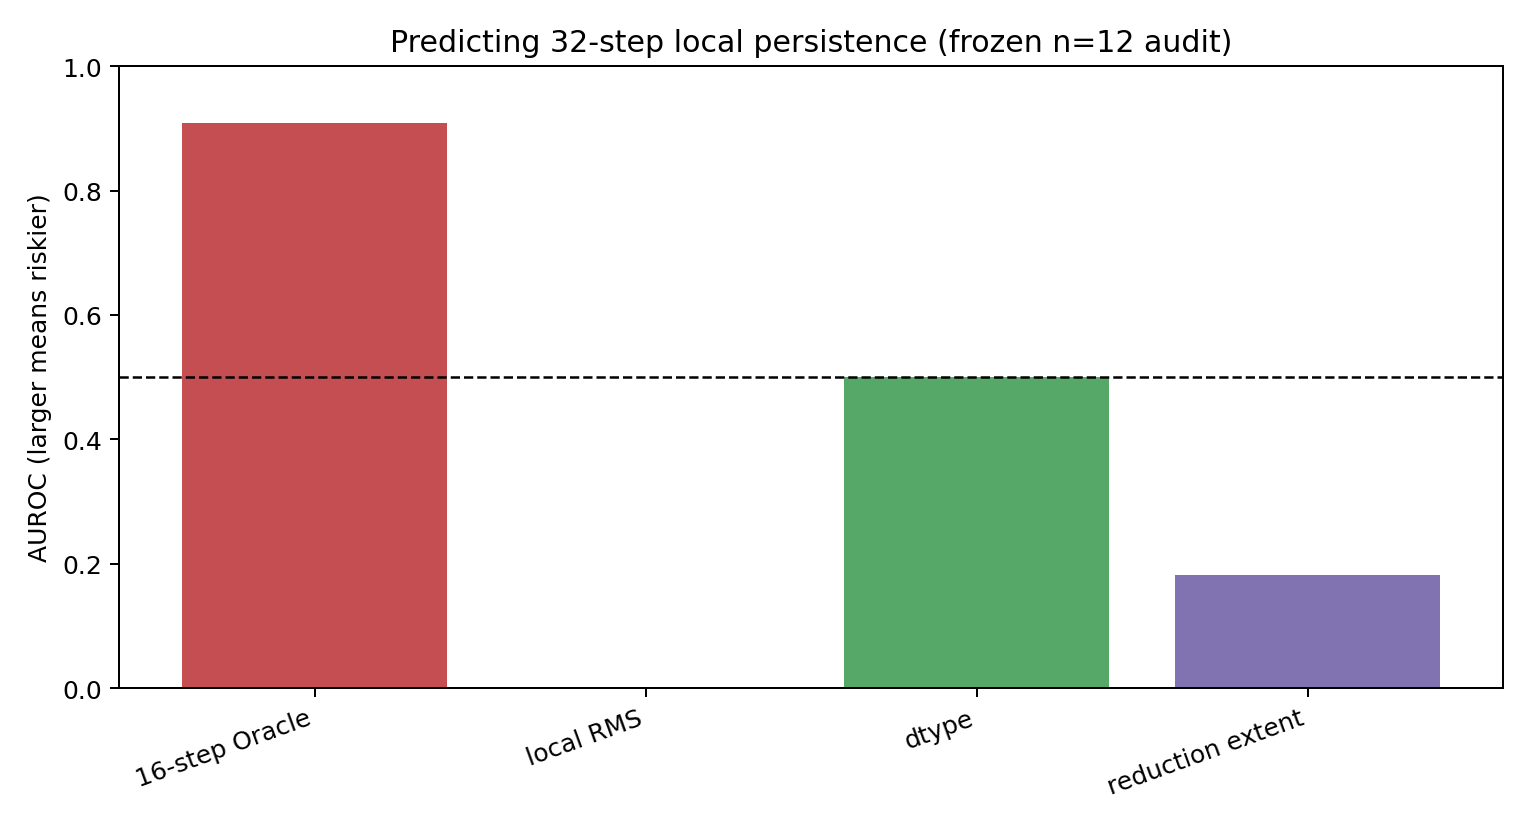

The data file committed next to this chart (first rows):
case_id, architecture, family, label_32step_local_persistent, oracle_prefix16_local_A, local_effective_update_rms, candidate_dtype_is_bfloat16, reduction_extent, reduction_binding_method, implementation_kind, symbol, source
multishape-backward-cell-0057, deepseek8b, NORMALIZATION_BACKWARD, False, 0.9901, 5.911223127545187e-06, 1.0, 128, TRITON_RNUMEL_FROM_EXACT_EXECUTED_CALL, TRITON, triton_red_fused__to_copy_add_mul_sum_vi…, results/coverage/runtime_releases/deepse…
multishape-backward-cell-0103, deepseek8b, NORMALIZATION_BACKWARD, False, 0.9918, 6.709884234669866e-06, 1.0, 4096, EXTERNAL_MM_K_FROM_EXACT_EXECUTED_CALL, EXTERN, mm, results/coverage/runtime_releases/deepse…
multishape-backward-cell-0153, deepseek8b, ATTENTION_STATE_OR_TRANSPORT_BACKWARD, False, 0.9522, 7.996716482306362e-06, 1.0, 1, TRITON_RNUMEL_FROM_EXACT_EXECUTED_CALL, TRITON, triton_poi_fused__to_copy_add_arange_bmm…, results/coverage/runtime_releases/deepse…
multishape-backward-cell-0190, deepseek8b, NORMALIZATION_BACKWARD, False, 1.031, 6.357402594093498e-06, 1.0, 16, TRITON_RNUMEL_FROM_EXACT_EXECUTED_CALL, TRITON, triton_per_fused_sum_19, results/coverage/runtime_releases/deepse…
multishape-backward-cell-0191, deepseek8b, NORMALIZATION_BACKWARD, False, 0.9692, 9.337161674793667e-06, 1.0, 16, TRITON_RNUMEL_FROM_EXACT_EXECUTED_CALL, TRITON, triton_per_fused_sum_19, results/coverage/runtime_releases/deepse…
multishape-backward-cell-0450, mamba, STATE_SPACE_RECURRENT_BACKWARD, False, 0.9767, 5.221790768070529e-06, 1.0, 64, TRITON_RNUMEL_FROM_EXACT_EXECUTED_CALL, TRITON, triton_per_fused__to_copy__unsafe_view_a…, results/coverage/runtime_releases/mamba_…
multishape-backward-cell-0501, phi, NORMALIZATION_BACKWARD, False, 0.9976, 4.83639016674214e-06, 1.0, 128, TRITON_RNUMEL_FROM_EXACT_EXECUTED_CALL, TRITON, triton_red_fused__to_copy__unsafe_view_a…, results/coverage/runtime_releases/phi4_s…
multishape-backward-cell-0508, phi, NORMALIZATION_BACKWARD, False, 0.9913, 4.646227631321271e-06, 1.0, 128, TRITON_RNUMEL_FROM_EXACT_EXECUTED_CALL, TRITON, triton_red_fused__to_copy_mul_sum_0, results/coverage/runtime_releases/phi4_s…
multishape-backward-cell-0543, phi, NORMALIZATION_BACKWARD, True, 1.007, 3.6279779430242264e-06, 1.0, 2, TRITON_RNUMEL_FROM_EXACT_EXECUTED_CALL, TRITON, triton_per_fused__to_copy_mul_sum_2, results/coverage/runtime_releases/phi4_s…
multishape-backward-cell-0654, qwen, ATTENTION_PROJECTION_BACKWARD, False, 0.9964, 5.424681632658048e-06, 1.0, 1024, EXTERNAL_MM_K_FROM_EXACT_EXECUTED_CALL, EXTERN, mm, results/coverage/runtime_releases/qwen_s…
multishape-backward-cell-0745, qwen, ATTENTION_STATE_OR_TRANSPORT_BACKWARD, False, 0.9972, 6.493654988749512e-06, 1.0, 64, TRITON_RNUMEL_FROM_EXACT_EXECUTED_CALL, TRITON, triton_per_fused__softmax__softmax_backw…, results/coverage/runtime_releases/qwen_s…
multishape-backward-cell-0747, qwen, ATTENTION_STATE_OR_TRANSPORT_BACKWARD, False, 1.003, 1.1765745755478331e-05, 1.0, 1, TRITON_RNUMEL_FROM_EXACT_EXECUTED_CALL, TRITON, triton_poi_fused__to_copy_add_arange_bmm…, results/coverage/runtime_releases/qwen_s…
